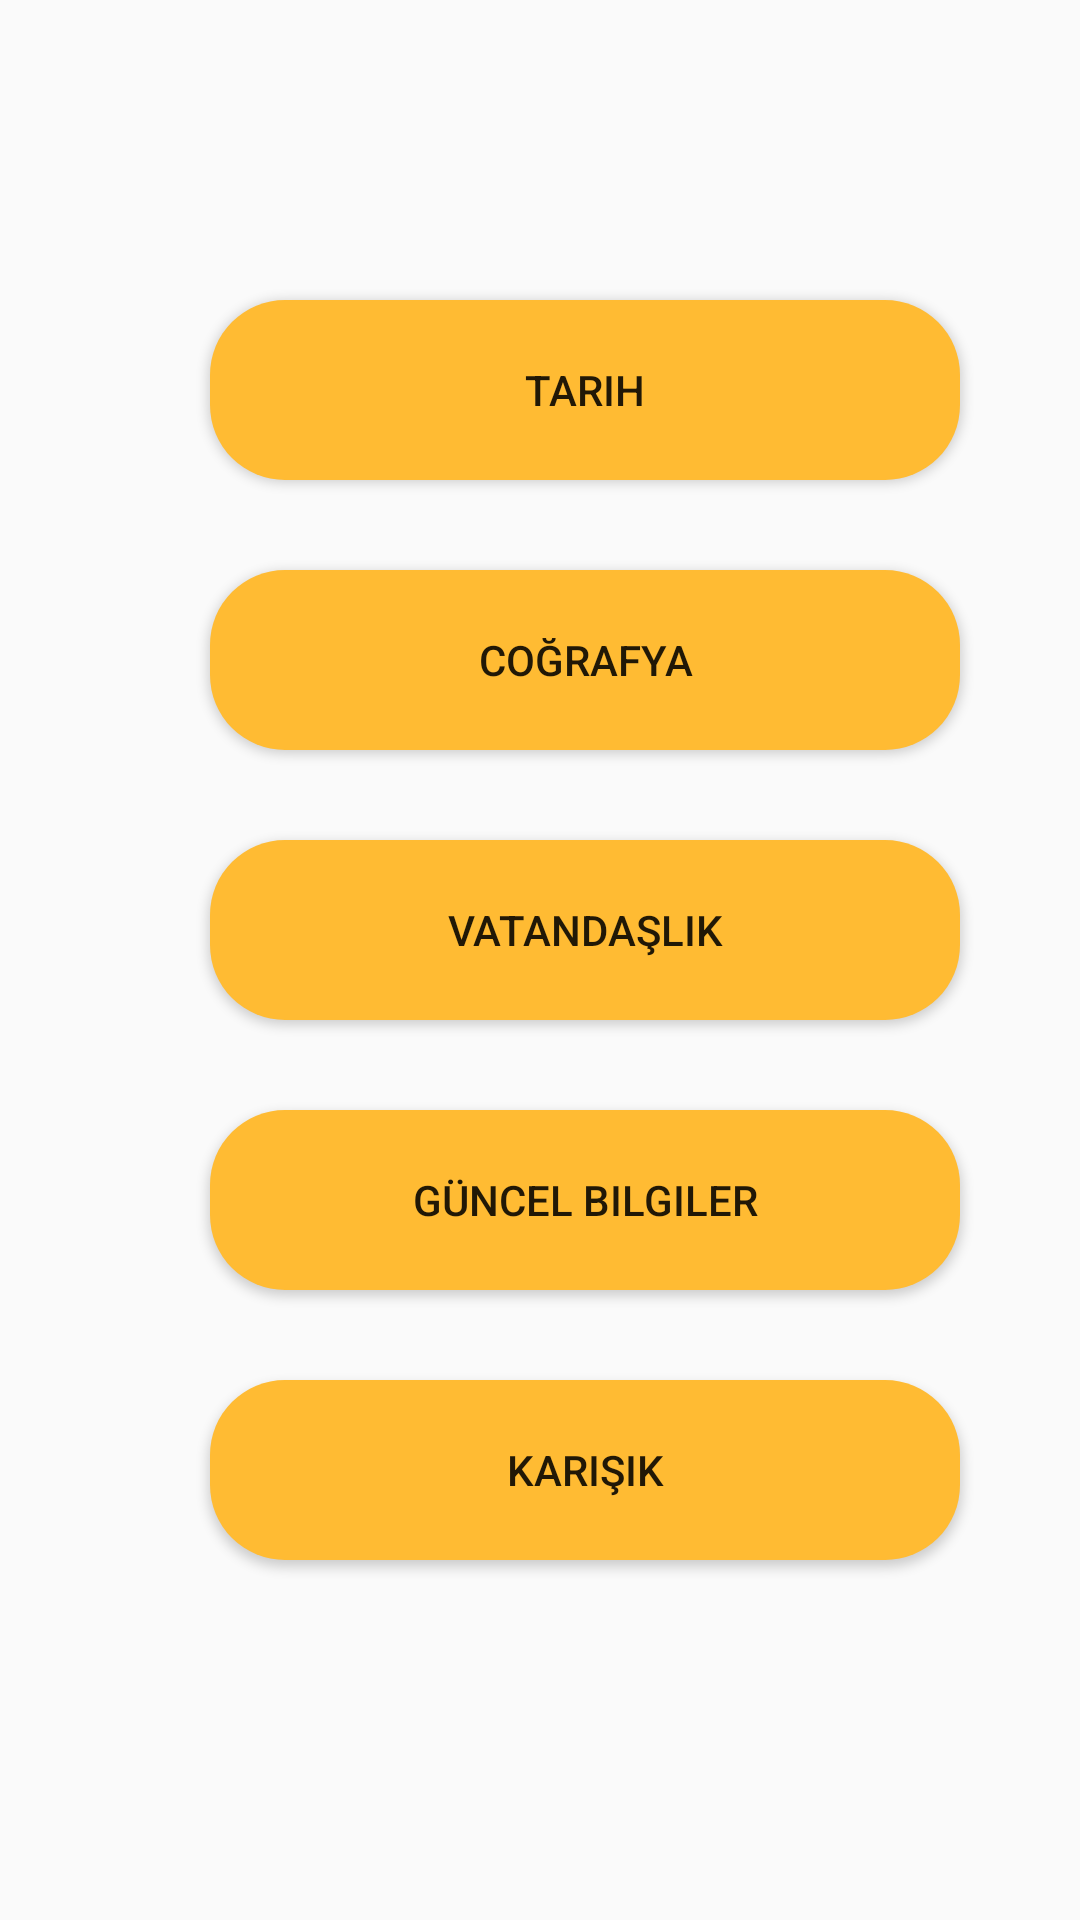

Produce the Android XML layout that renders to this screen, including the resource entries it uses.
<!-- AndroidManifest.xml: application theme AppTheme -->
<!-- res/layout/activity_genel_kultur.xml -->
<?xml version="1.0" encoding="utf-8"?>
<android.support.constraint.ConstraintLayout xmlns:android="http://schemas.android.com/apk/res/android"
    xmlns:app="http://schemas.android.com/apk/res-auto"
    xmlns:tools="http://schemas.android.com/tools"
    android:layout_width="match_parent"
    android:layout_height="match_parent"
    tools:context=".genel_kultur">

    <LinearLayout
        android:layout_width="match_parent"
        android:layout_height="match_parent"
        android:background="@mipmap/ogrencia"
        android:orientation="vertical">

        <Button
            android:id="@+id/tarih"
            android:layout_width="250dp"
            android:layout_height="60dp"
            android:layout_marginLeft="70dp"
            android:layout_marginTop="100dp"
            android:background="@drawable/buttonshape"
            android:text="tarih" />

        <Button
            android:id="@+id/cografya"
            android:layout_width="250dp"
            android:layout_height="60dp"
            android:layout_marginLeft="70dp"
            android:layout_marginTop="30dp"
            android:background="@drawable/buttonshape"
            android:text="coğrafya" />

        <Button
            android:id="@+id/vatandaslik"
            android:layout_width="250dp"
            android:layout_height="60dp"
            android:layout_marginLeft="70dp"
            android:layout_marginTop="30dp"
            android:background="@drawable/buttonshape"
            android:text="vatandaşlık" />

        <Button
            android:id="@+id/guncelbilgiler"
            android:layout_width="250dp"
            android:layout_height="60dp"
            android:layout_marginLeft="70dp"
            android:layout_marginTop="30dp"
            android:background="@drawable/buttonshape"
            android:text="güncel bilgiler" />

        <Button
            android:id="@+id/genel_kultur_karisik"
            android:layout_width="250dp"
            android:layout_height="60dp"
            android:layout_marginLeft="70dp"
            android:layout_marginTop="30dp"
            android:background="@drawable/buttonshape"
            android:text="karışık" />

    </LinearLayout>
</android.support.constraint.ConstraintLayout>
<!-- resources referenced by this layout -->
<resources>
  <!-- drawable buttonshape (drawable) -->
  <?xml version="1.0" encoding="utf-8"?>
  <shape xmlns:android="http://schemas.android.com/apk/res/android"
      android:shape="rectangle">
      <corners
          android:radius="25dp"/>
      <solid
          android:color="@android:color/holo_orange_light"/>
  
  </shape>
  <style name="AppTheme" parent="Theme.AppCompat.Light.NoActionBar">
          
          <item name="colorPrimary">@color/colorPrimary</item>
          <item name="colorPrimaryDark">@android:color/holo_orange_light</item>
          <item name="colorAccent">@color/colorAccent</item>
      </style>
  <!-- not gathered from this repository: default colours our renderer supplied (Android Studio template values) -->
  <color name="colorPrimary">#FF6200EE</color>
  <color name="colorAccent">#FF03DAC5</color>
</resources>
